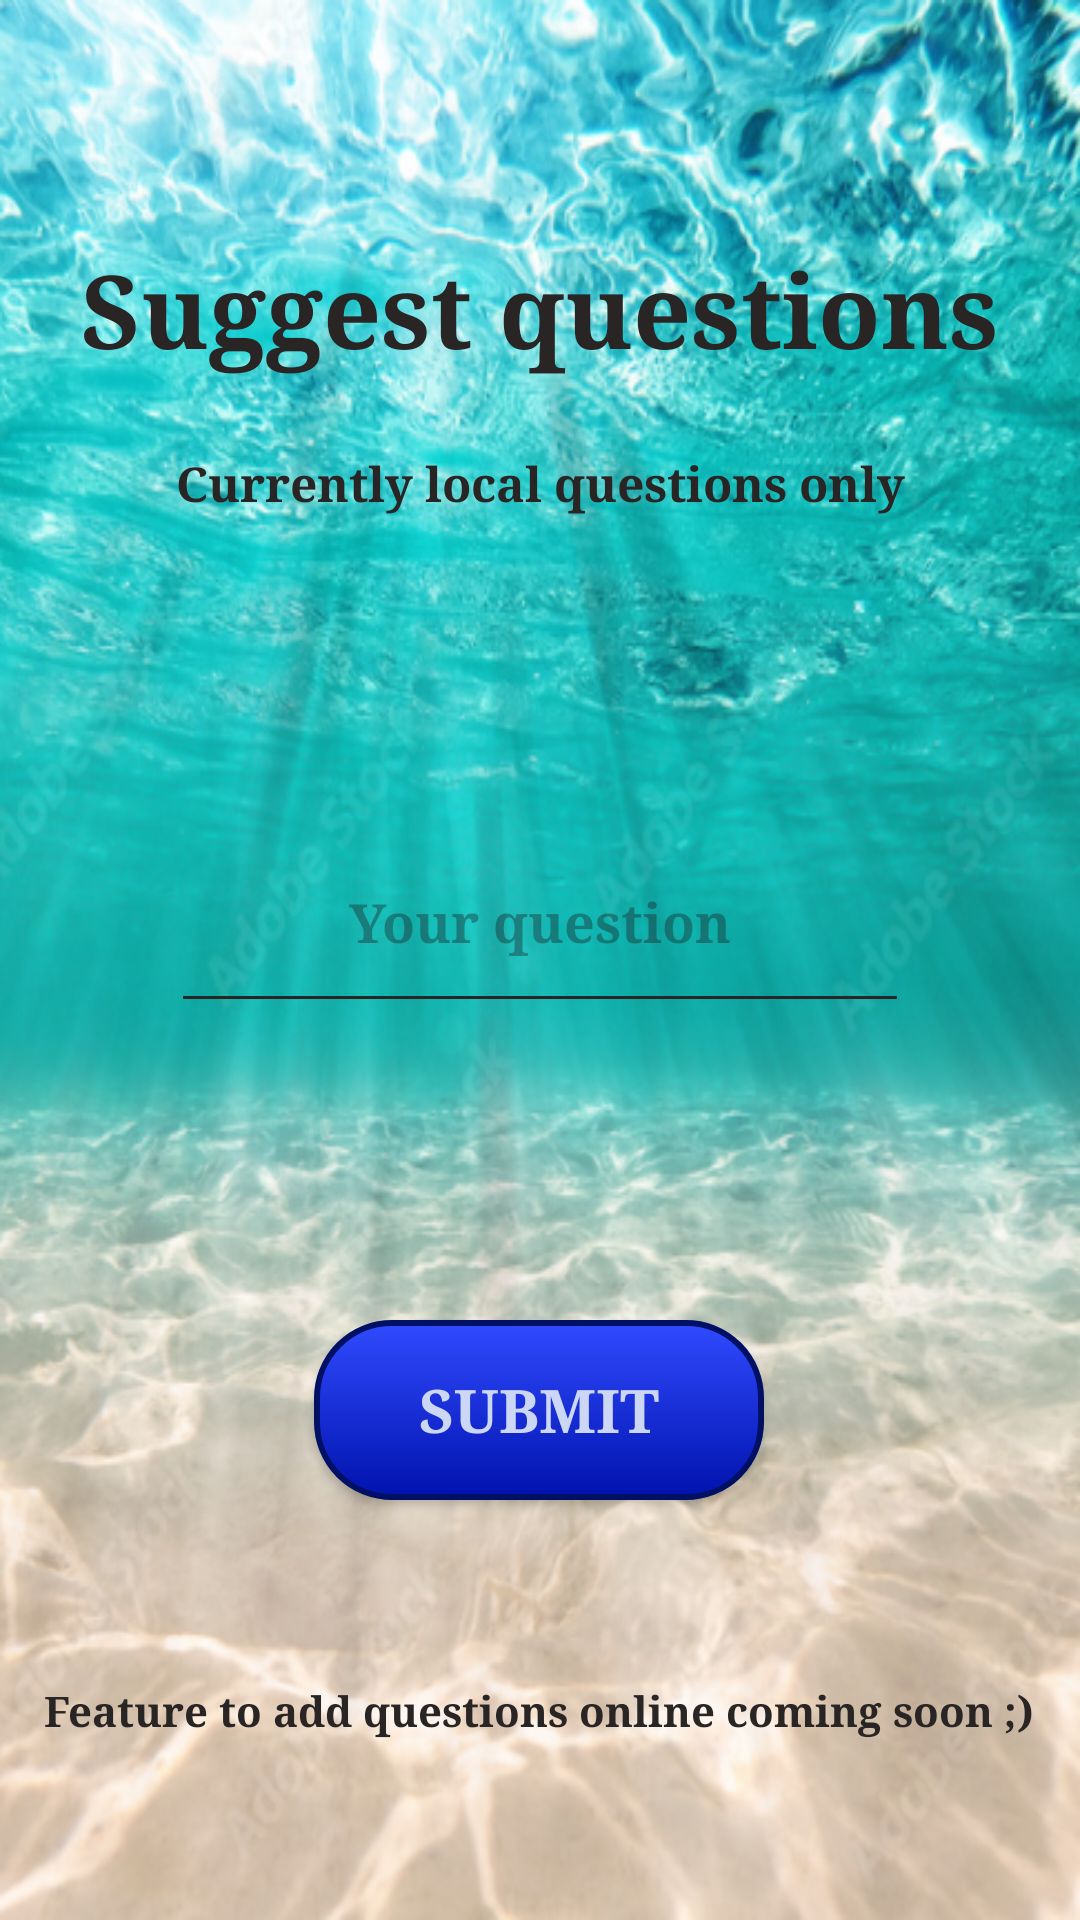

This screen was rendered from an Android layout file. Write that file and the resources it references.
<!-- AndroidManifest.xml: application theme Theme.GameCollection -->
<!-- res/layout/activity_paranoia_suggest.xml -->
<?xml version="1.0" encoding="utf-8"?>
<androidx.constraintlayout.widget.ConstraintLayout xmlns:android="http://schemas.android.com/apk/res/android"
    xmlns:app="http://schemas.android.com/apk/res-auto"
    xmlns:tools="http://schemas.android.com/tools"
    android:id="@+id/main"
    android:layout_width="match_parent"
    android:layout_height="match_parent"
    tools:context=".paranoia.ParanoiaSuggestActivity">

    <TextView
        android:id="@+id/textViewSuggest"
        android:layout_width="wrap_content"
        android:layout_height="wrap_content"
        android:layout_marginTop="80dp"
        android:fontFamily="serif"
        android:text="Suggest questions"
        android:textSize="34sp"
        android:textStyle="bold"
        app:layout_constraintEnd_toEndOf="parent"
        app:layout_constraintHorizontal_bias="0.498"
        app:layout_constraintStart_toStartOf="parent"
        app:layout_constraintTop_toTopOf="parent" />

    <TextView
        android:id="@+id/textView5localOnly"
        android:layout_width="wrap_content"
        android:layout_height="wrap_content"
        android:layout_marginTop="24dp"
        android:fontFamily="serif"
        android:text="Currently local questions only"
        android:textSize="16sp"
        android:textStyle="bold"
        app:layout_constraintEnd_toEndOf="parent"
        app:layout_constraintStart_toStartOf="parent"
        app:layout_constraintTop_toBottomOf="@+id/textViewSuggest" />

    <androidx.appcompat.widget.AppCompatButton
        android:id="@+id/buttonSubmitQuestion"
        android:layout_width="150dp"
        android:layout_height="60dp"
        android:layout_marginBottom="140dp"
        android:background="@drawable/paranoia_button"
        android:fontFamily="serif"
        android:text="Submit"
        android:textColor="@color/paranoiaButtonTextColour"
        android:textSize="20sp"
        android:textStyle="bold"
        app:layout_constraintBottom_toBottomOf="parent"
        app:layout_constraintEnd_toEndOf="parent"
        app:layout_constraintHorizontal_bias="0.498"
        app:layout_constraintStart_toStartOf="parent" />

    <EditText
        android:id="@+id/editTextTextQuestion"
        android:layout_width="246dp"
        android:layout_height="70dp"
        android:ems="10"
        android:fontFamily="serif"
        android:hint="Your question"
        android:inputType="text"
        android:textAlignment="center"
        android:textStyle="bold"
        app:layout_constraintBottom_toTopOf="@+id/buttonSubmitQuestion"
        app:layout_constraintEnd_toEndOf="parent"
        app:layout_constraintStart_toStartOf="parent"
        app:layout_constraintTop_toBottomOf="@+id/textView5localOnly" />

    <TextView
        android:id="@+id/textView6"
        android:layout_width="wrap_content"
        android:layout_height="wrap_content"
        android:fontFamily="serif"
        android:text="Feature to add questions online coming soon ;)"
        android:textStyle="bold"
        app:layout_constraintBottom_toBottomOf="parent"
        app:layout_constraintEnd_toEndOf="parent"
        app:layout_constraintHorizontal_bias="0.493"
        app:layout_constraintStart_toStartOf="parent"
        app:layout_constraintTop_toBottomOf="@+id/buttonSubmitQuestion" />
</androidx.constraintlayout.widget.ConstraintLayout>
<!-- resources referenced by this layout -->
<resources>
  <color name="paranoiaButtonTextColour">#CBD7F4</color>
  <!-- drawable paranoia_button (drawable) -->
  <shape xmlns:android="http://schemas.android.com/apk/res/android"
      android:shape="rectangle">
  
      <gradient
          android:angle="270"
          android:startColor="@color/paranoiaButtonTop"
          android:endColor="@color/paranoiaButtonBottom" />
  
      <stroke
          android:width="2dp"
          android:color="@color/paranoiaButtonOutline" />
  
      <corners android:radius="25dp" />
  </shape>
  <style name="Theme.GameCollection" parent="Base.Theme.GameCollection">
          
          <item name="android:navigationBarColor">@android:color/transparent</item>
          <item name="android:statusBarColor">@android:color/transparent</item>
          <item name="android:windowLightStatusBar">?attr/isLightTheme</item>
      </style>
  <color name="paranoiaButtonTop">#304BFF</color>
  <color name="paranoiaButtonBottom">#0113AE</color>
  <color name="paranoiaButtonOutline">#001064</color>
  <style name="Base.Theme.GameCollection" parent="Theme.Material3.DayNight.NoActionBar">
          <item name="android:windowBackground">@drawable/app_background</item>
          <item name="android:fontFamily">@font/caprasimo</item>
          <item name="android:textColor">@color/mainTextColour</item>
          <item name="colorControlNormal">@color/mainTextColour</item>
      </style>
  <!-- drawable app_background: png bitmap (drawable, 544870 bytes) -->
  <color name="mainTextColour">#292525</color>
</resources>
